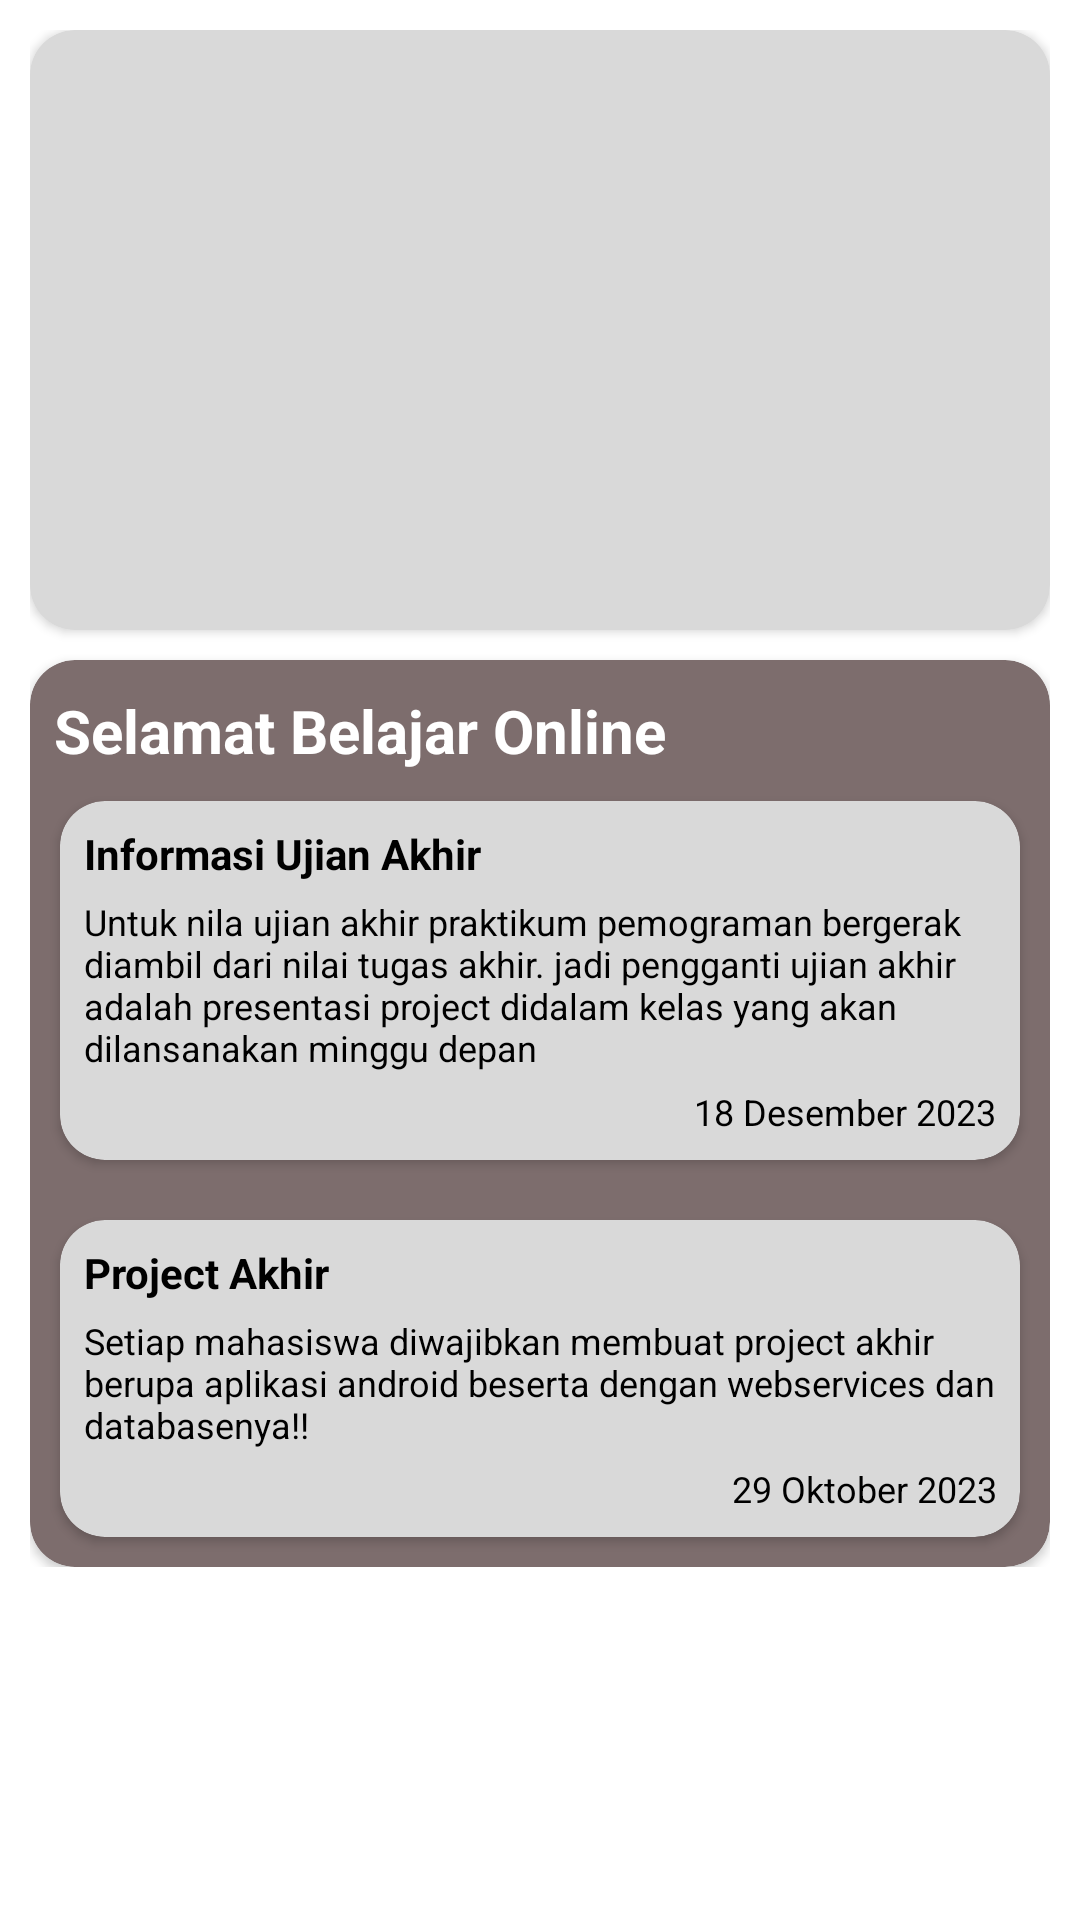

Reconstruct the res/layout file that produces this screen, plus the resources it refers to.
<!-- AndroidManifest.xml: application theme Theme.ProjectAppPembelajaran.NoActionBar -->
<!-- res/layout/fragment_home.xml -->
<?xml version="1.0" encoding="utf-8"?>
<ScrollView xmlns:android="http://schemas.android.com/apk/res/android"
    xmlns:app="http://schemas.android.com/apk/res-auto"
    xmlns:tools="http://schemas.android.com/tools"
    android:layout_width="match_parent"
    android:layout_height="match_parent"
    tools:context=".ui.home.HomeFragment"
    android:layout_marginBottom="56dp"
    >

        <LinearLayout
            android:layout_width="match_parent"
            android:layout_height="wrap_content"
            >
            <androidx.constraintlayout.widget.ConstraintLayout
                android:layout_width="match_parent"
                android:layout_height="wrap_content"
                android:layout_margin="10dp"
                >

                <androidx.cardview.widget.CardView
                    android:id="@+id/cardbackground"
                    android:layout_width="match_parent"
                    android:layout_height="wrap_content"
                    app:cardBackgroundColor="@color/gray"
                    app:cardCornerRadius="15dp"
                    >
                    <ImageView
                        android:id="@+id/imageView"
                        android:layout_width="match_parent"
                        android:layout_height="200dp"
                        android:src="@drawable/kotlin"
                        android:scaleType="centerCrop"/>
                    </androidx.cardview.widget.CardView>

                <androidx.cardview.widget.CardView
                    android:id="@+id/cardView"
                    android:layout_width="match_parent"
                    android:layout_height="wrap_content"
                    android:layout_marginTop="10dp"
                    app:cardBackgroundColor="@color/brown"
                    app:cardCornerRadius="15dp"
                    app:layout_constraintTop_toBottomOf="@+id/cardbackground">

                    <LinearLayout
                        android:layout_width="match_parent"
                        android:layout_height="wrap_content"
                        android:orientation="vertical">

                        <TextView
                            android:id="@+id/text_swelcome"
                            android:layout_width="match_parent"
                            android:layout_height="wrap_content"
                            android:layout_marginStart="8dp"
                            android:layout_marginTop="10dp"
                            android:layout_marginEnd="8dp"
                            android:text="Selamat Belajar Online"
                            android:textColor="@color/white"
                            android:textSize="20dp"
                            android:textStyle="bold" />

                        <androidx.cardview.widget.CardView
                            android:id="@+id/cardView1"
                            android:layout_width="match_parent"
                            android:layout_height="wrap_content"
                            android:layout_margin="10dp"
                            app:cardBackgroundColor="@color/gray"
                            app:cardCornerRadius="15dp"
                            >

                            <LinearLayout
                                android:layout_width="match_parent"
                                android:layout_height="wrap_content"
                                android:orientation="vertical">

                                <TextView
                                    android:id="@+id/text_judul_informasi1"
                                    android:layout_width="match_parent"
                                    android:layout_height="wrap_content"
                                    android:layout_marginStart="8dp"
                                    android:layout_marginTop="8dp"
                                    android:layout_marginEnd="8dp"
                                    android:text="Informasi Ujian Akhir"
                                    android:textColor="@color/black"
                                    android:textSize="14dp"
                                    android:textStyle="bold" />

                                <TextView
                                    android:id="@+id/text_deskripsi_informasi1"
                                    android:layout_width="match_parent"
                                    android:layout_height="wrap_content"
                                    android:layout_marginStart="8dp"
                                    android:layout_marginTop="5dp"
                                    android:layout_marginEnd="8dp"
                                    android:text="Untuk nila ujian akhir praktikum pemograman bergerak diambil dari nilai tugas akhir. jadi pengganti ujian akhir adalah presentasi project didalam kelas yang akan dilansanakan minggu depan"
                                    android:textColor="@color/black"
                                    android:textSize="12dp"
                                    android:textStyle="normal" />

                                <TextView
                                    android:id="@+id/text_tanggal_informasi1"
                                    android:layout_width="match_parent"
                                    android:layout_height="wrap_content"
                                    android:layout_marginStart="8dp"
                                    android:layout_marginTop="5dp"
                                    android:layout_marginEnd="8dp"
                                    android:layout_marginBottom="8dp"
                                    android:text="18 Desember 2023"
                                    android:textColor="@color/black"
                                    android:textSize="12dp"
                                    android:textStyle="normal"
                                    android:gravity="end"
                                     />

                            </LinearLayout>

                        </androidx.cardview.widget.CardView>

                        <androidx.cardview.widget.CardView
                            android:id="@+id/cardView2"
                            android:layout_width="match_parent"
                            android:layout_height="wrap_content"
                            android:layout_margin="10dp"
                            app:cardBackgroundColor="@color/gray"
                            app:cardCornerRadius="15dp"
                            >

                            <LinearLayout
                                android:layout_width="match_parent"
                                android:layout_height="wrap_content"
                                android:orientation="vertical">

                                <TextView
                                    android:id="@+id/text_judul_informasi2"
                                    android:layout_width="match_parent"
                                    android:layout_height="wrap_content"
                                    android:layout_marginStart="8dp"
                                    android:layout_marginTop="8dp"
                                    android:layout_marginEnd="8dp"
                                    android:text="Project Akhir"
                                    android:textColor="@color/black"
                                    android:textSize="14dp"
                                    android:textStyle="bold" />

                                <TextView
                                    android:id="@+id/text_deskripsi_informasi2"
                                    android:layout_width="match_parent"
                                    android:layout_height="wrap_content"
                                    android:layout_marginStart="8dp"
                                    android:layout_marginTop="5dp"
                                    android:layout_marginEnd="8dp"
                                    android:text="Setiap mahasiswa diwajibkan membuat project akhir berupa aplikasi android beserta dengan webservices dan databasenya!!"
                                    android:textColor="@color/black"
                                    android:textSize="12dp"
                                    android:textStyle="normal" />

                                <TextView
                                    android:id="@+id/text_tanggal_informasi2"
                                    android:layout_width="match_parent"
                                    android:layout_height="wrap_content"
                                    android:layout_marginStart="8dp"
                                    android:layout_marginTop="5dp"
                                    android:layout_marginEnd="8dp"
                                    android:layout_marginBottom="8dp"
                                    android:text="29 Oktober 2023"
                                    android:textColor="@color/black"
                                    android:textSize="12dp"
                                    android:textStyle="normal"
                                    android:gravity="end"
                                    />

                            </LinearLayout>

                        </androidx.cardview.widget.CardView>
                    </LinearLayout>
                </androidx.cardview.widget.CardView>

            </androidx.constraintlayout.widget.ConstraintLayout>
        </LinearLayout>

</ScrollView>
<!-- resources referenced by this layout -->
<resources>
  <color name="black">#FF000000</color>
  <color name="brown">#7D6D6D</color>
  <color name="gray">#D9D9D9</color>
  <color name="white">#FFFFFFFF</color>
  <style name="Theme.ProjectAppPembelajaran.NoActionBar" parent="Theme.MaterialComponents.DayNight.NoActionBar">
          
          <item name="colorPrimary">#7D6D6D</item>
          <item name="colorPrimaryVariant">#7D6D6D</item>
          <item name="colorOnPrimary">@color/white</item>
          
          <item name="colorSecondary">@color/teal_200</item>
          <item name="colorSecondaryVariant">@color/teal_700</item>
          <item name="colorOnSecondary">@color/black</item>
          
          <item name="android:statusBarColor">?attr/colorPrimaryVariant</item>
          
      </style>
  <color name="teal_200">#FF03DAC5</color>
  <color name="teal_700">#FF018786</color>
</resources>
